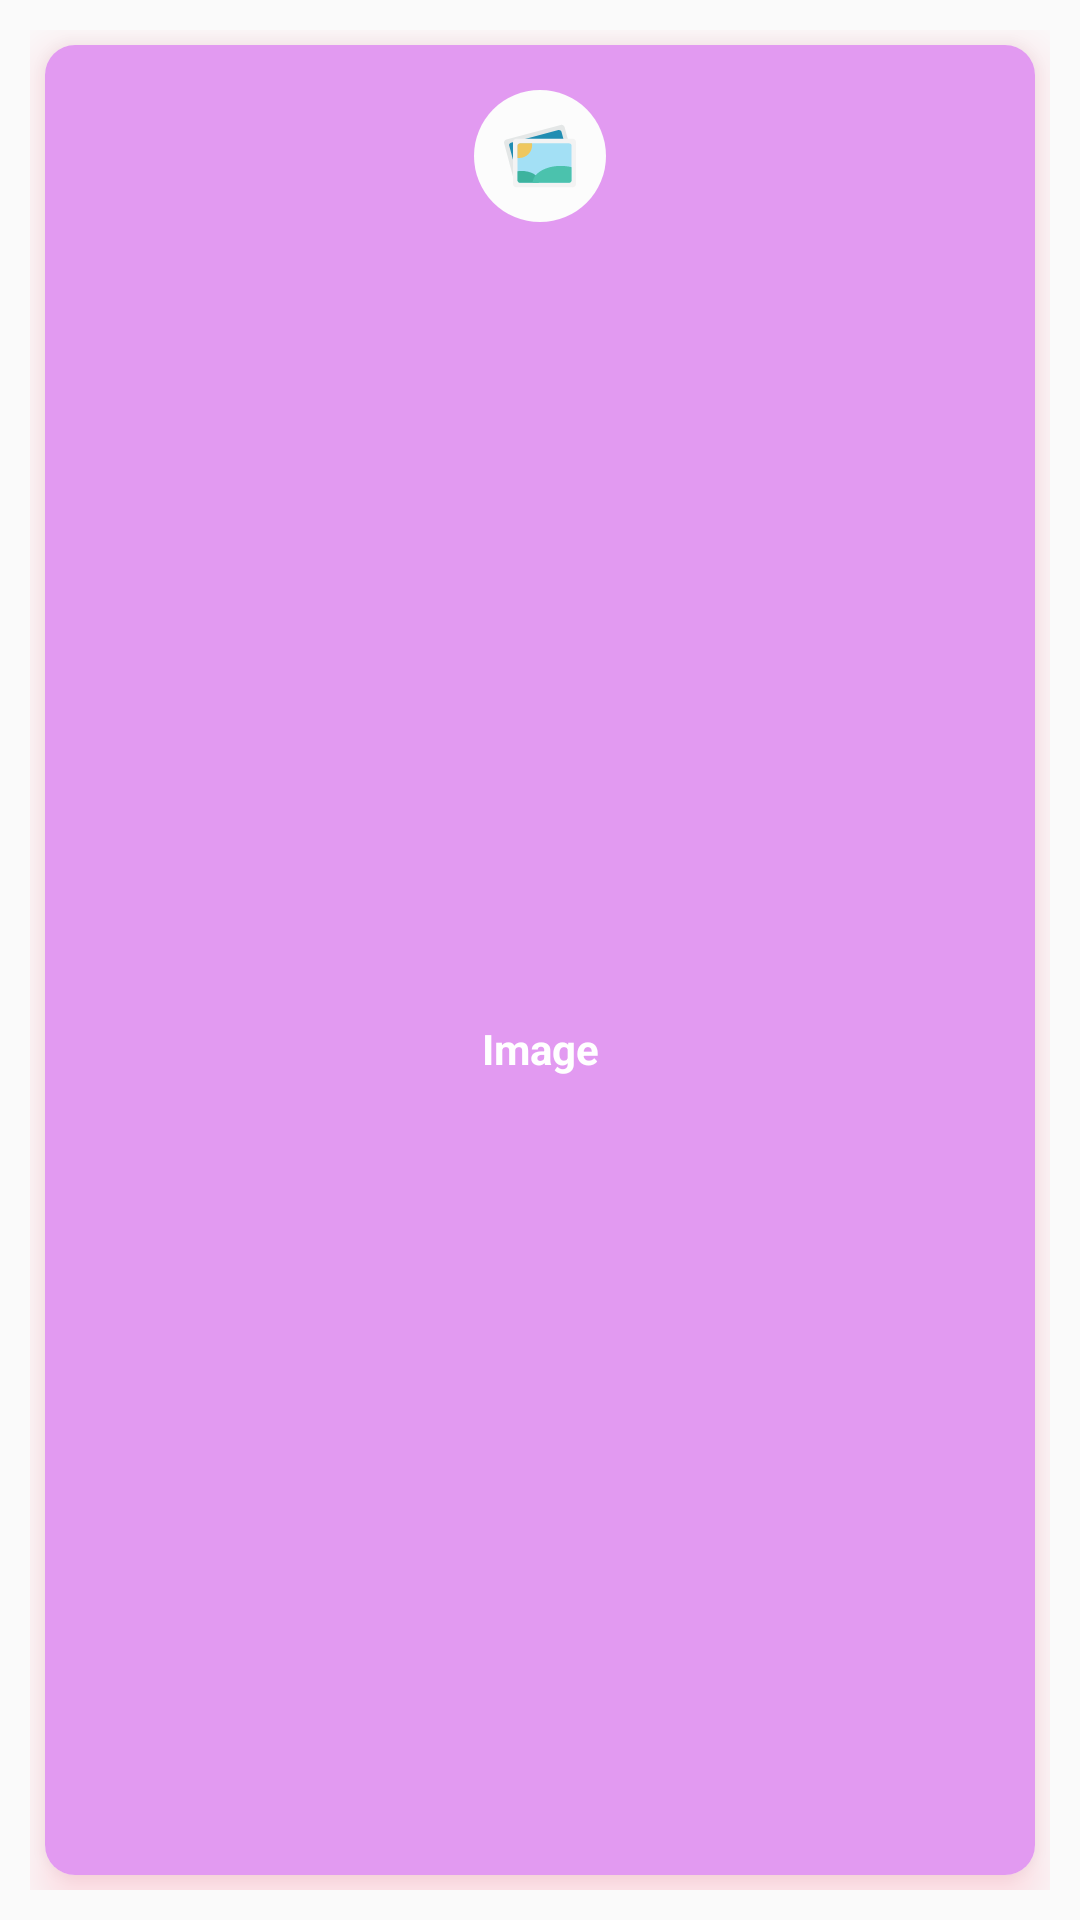

This screen was rendered from an Android layout file. Write that file and the resources it references.
<!-- AndroidManifest.xml: application theme AppTheme -->
<!-- res/layout/content_item_home.xml -->
<?xml version="1.0" encoding="utf-8"?>
<androidx.constraintlayout.widget.ConstraintLayout
    xmlns:android="http://schemas.android.com/apk/res/android"
    xmlns:app="http://schemas.android.com/apk/res-auto"
    android:layout_width="140dp"
    android:layout_marginTop="5dp"
    android:layout_height="130dp">

    <androidx.constraintlayout.widget.ConstraintLayout
        android:id="@+id/mainLayout"
        android:layout_width="match_parent"
        android:layout_height="match_parent"
        android:gravity="center_horizontal"
        android:padding="10dp">

        <androidx.cardview.widget.CardView
            android:id="@+id/image"
            android:layout_width="match_parent"
            android:layout_height="match_parent"
            android:clickable="true"
            android:layout_margin="5dp"
            android:foreground="?android:attr/selectableItemBackground"
            android:outlineSpotShadowColor="@color/colorpink"
            app:cardCornerRadius="10dp"
            app:cardElevation="10dp"
            app:layout_constraintStart_toStartOf="parent"
            app:layout_constraintTop_toTopOf="parent">

            <androidx.constraintlayout.widget.ConstraintLayout
                android:layout_width="match_parent"
                android:background="#E29AF1"
                android:layout_height="match_parent">

                <ImageView
                    android:id="@+id/imave_view"
                    android:layout_width="wrap_content"
                    android:layout_height="wrap_content"
                    android:layout_marginTop="15dp"
                    android:background="@drawable/cerclebackgroundred"
                    android:padding="10dp"
                    android:src="@drawable/galary"
                    app:layout_constraintEnd_toEndOf="parent"
                    app:layout_constraintStart_toStartOf="parent"
                    app:layout_constraintTop_toTopOf="parent" />

                <TextView
                    android:id="@+id/name"
                    android:layout_width="wrap_content"
                    android:layout_height="wrap_content"
                    android:text="Image"
                    android:textStyle="bold"
                    android:textColor="#FFFFFF"
                    app:layout_constraintBottom_toBottomOf="parent"
                    app:layout_constraintEnd_toEndOf="parent"
                    app:layout_constraintStart_toStartOf="parent"
                    app:layout_constraintTop_toBottomOf="@+id/imave_view" />
            </androidx.constraintlayout.widget.ConstraintLayout>
        </androidx.cardview.widget.CardView>
    </androidx.constraintlayout.widget.ConstraintLayout>

</androidx.constraintlayout.widget.ConstraintLayout>
<!-- resources referenced by this layout -->
<resources>
  <color name="colorpink">#FF3E65</color>
  <!-- drawable cerclebackgroundred (drawable) -->
  <?xml version="1.0" encoding="utf-8"?>
  <shape android:shape="oval" xmlns:android="http://schemas.android.com/apk/res/android">
      <solid android:color="@color/backgroundcolor"/>
  </shape>
  <!-- drawable galary: vector/xml drawable (drawable, 2057 chars, omitted) -->
  <style name="AppTheme" parent="Theme.AppCompat.Light.NoActionBar">
          
          <item name="colorPrimary">@color/colorPrimary</item>
          <item name="colorPrimaryDark">@color/colorPrimaryDark</item>
          <item name="colorAccent">@color/colorAccent</item>
      </style>
  <color name="backgroundcolor">#fcfcfc</color>
  <color name="colorPrimary">#008577</color>
  <color name="colorPrimaryDark">#00574B</color>
  <color name="colorAccent">#D81B60</color>
</resources>
